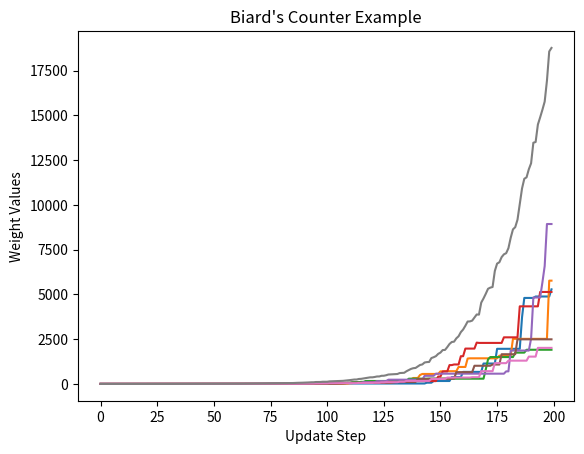

Write the Python code that produced this figure.
import numpy as np
import random
from matplotlib import pyplot as plt
def main():

    state_feature_vectors = np.array([[2,0,0,0,0,0,0,1],
                       [0,2,0,0,0,0,0,1],
                       [0,0,2,0,0,0,0,1],
                       [0,0,0,2,0,0,0,1],
                       [0,0,0,0,2,0,0,1],
                       [0,0,0,0,0,2,0,1],
                       [0,0,0,0,0,0,1,2]])
    w = np.array([1,1,1,1,1,1,10,1,1])
    alpha = 0.01
    gamma = 0.99
    behav_trans_probs = [6/7,1/7]
    w_history = w
    s = random.randrange(7)
    steps = 0

    while True:
        steps = steps + 1
        if steps == 200:
            break

        a = 6 if np.random.choice([0, 1], p=[behav_trans_probs[0], behav_trans_probs[1]]) \
            else random.randrange(6)

        q_s_a = np.dot(np.concatenate((state_feature_vectors[s],[a])),w)
        s_dash = a
        q_s_dash_a = 0
        for i in range(7):
            temp = np.dot(np.concatenate((state_feature_vectors[s_dash],[i])),w)
            q_s_dash_a = max(q_s_dash_a,temp)

        delta = 0 + gamma * q_s_dash_a - q_s_a
        w = w + np.multiply(alpha * delta, np.concatenate((state_feature_vectors[s],[a])))
        w_history = np.vstack((w_history,w))

        s = s_dash

    for i in range(8):
        plt.plot(w_history[:,i])
    plt.show()
    plt.title('Biard\'s Counter Example')
    plt.xlabel('Update Step')
    plt.ylabel('Weight Values')
if __name__ == "__main__":
    main()
